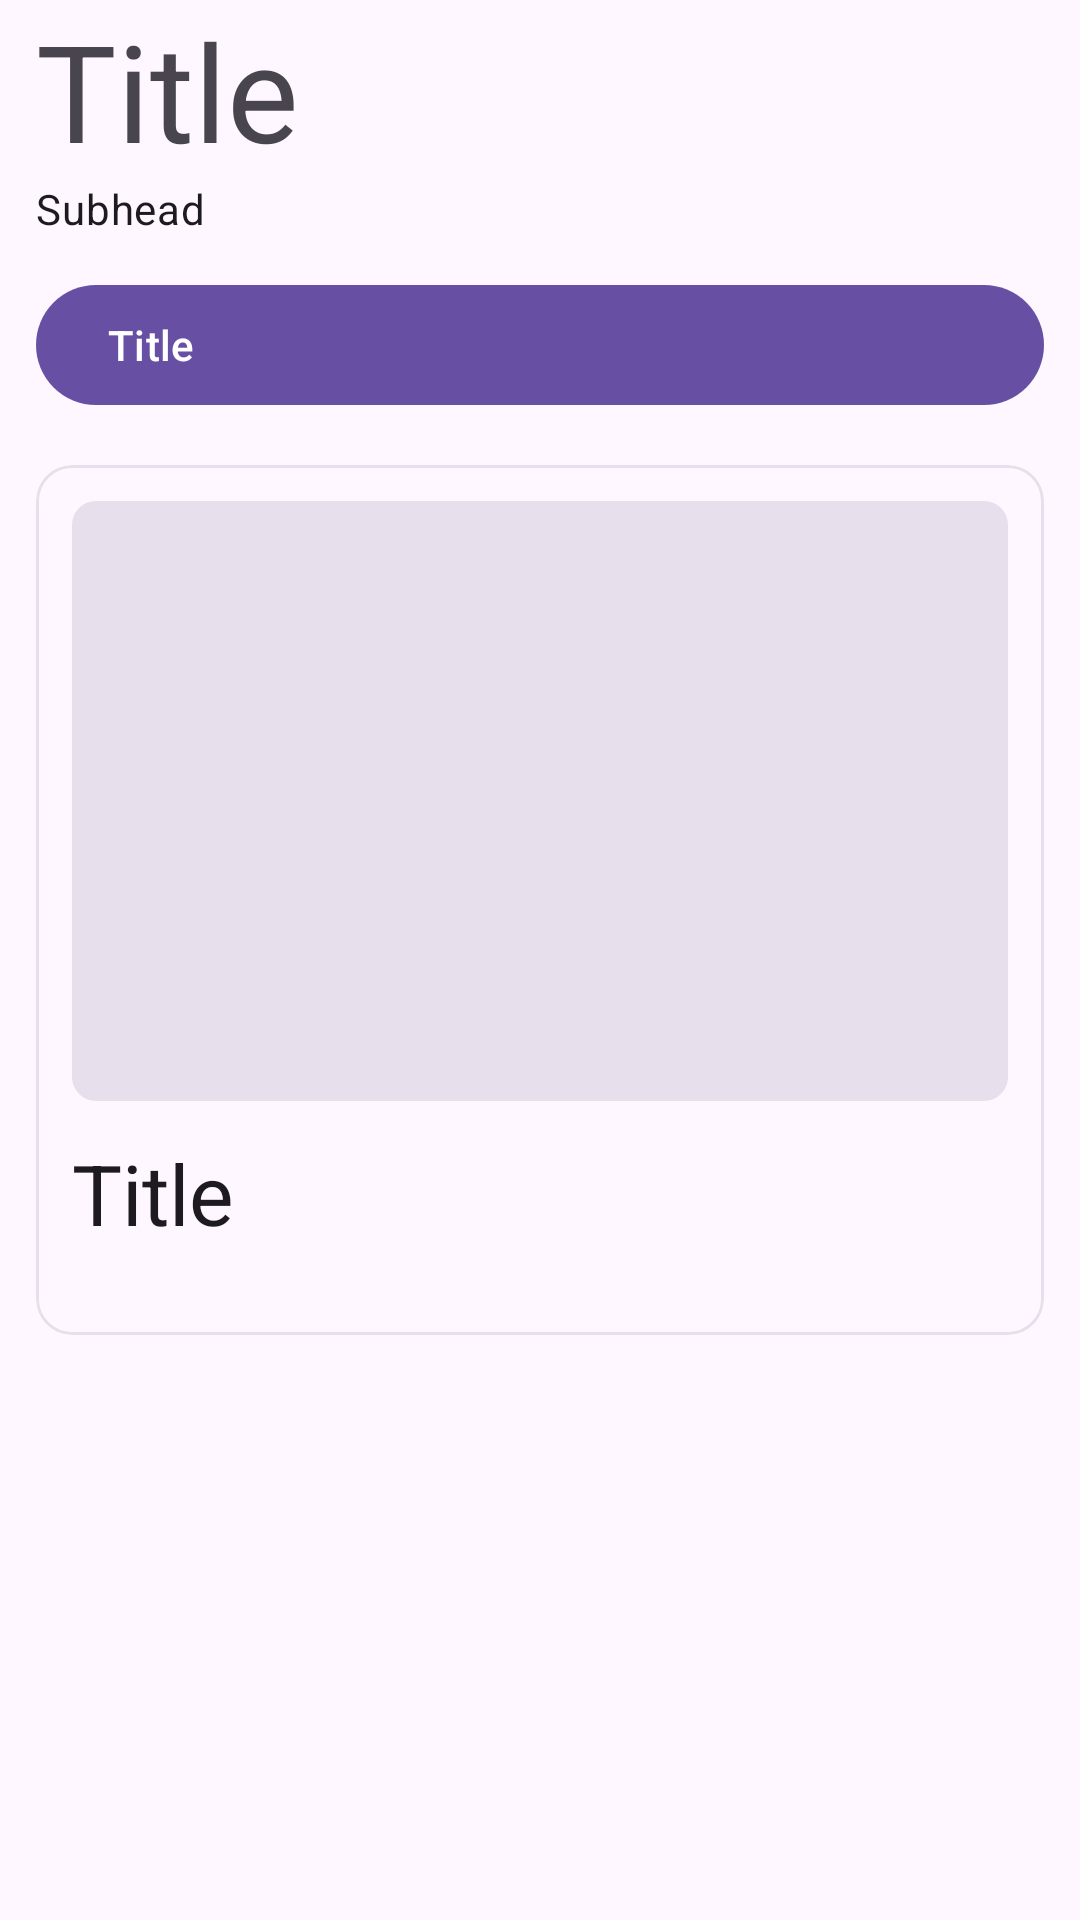

This screen was rendered from an Android layout file. Write that file and the resources it references.
<!-- AndroidManifest.xml: application theme Theme.FeedCanonicalLayout -->
<!-- res/layout/fragment_main.xml -->
<?xml version="1.0" encoding="utf-8"?>
<androidx.core.widget.NestedScrollView
    xmlns:android="http://schemas.android.com/apk/res/android"
    xmlns:app="http://schemas.android.com/apk/res-auto"
    xmlns:tools="http://schemas.android.com/tools"
    android:id="@+id/feed_container"
    android:layout_width="match_parent"
    android:layout_height="match_parent"
    app:layout_behavior="@string/appbar_scrolling_view_behavior">
    <androidx.constraintlayout.widget.ConstraintLayout
        android:id="@+id/feed_constraint_layout"
        android:layout_width="match_parent"
        android:layout_height="wrap_content">

        <TextView
            android:id="@+id/feed_title"
            android:layout_width="wrap_content"
            android:layout_height="wrap_content"
            android:layout_marginStart="12dp"
            android:layout_marginLeft="12dp"
            app:layout_constraintStart_toStartOf="parent"
            app:layout_constraintTop_toTopOf="parent"
            android:text="@string/fragment_title"
            android:textAppearance="?attr/textAppearanceDisplayMedium"/>
        <TextView
            android:id="@+id/feed_subhead"
            android:layout_width="wrap_content"
            android:layout_height="wrap_content"
            android:layout_marginStart="12dp"
            android:layout_marginLeft="12dp"
            app:layout_constraintStart_toStartOf="parent"
            app:layout_constraintTop_toBottomOf="@id/feed_title"
            android:text="@string/fragment_subhead"
            android:textAppearance="?attr/textAppearanceBodyMedium"/>

        
        <androidx.constraintlayout.widget.ReactiveGuide
            android:layout_width="wrap_content"
            android:layout_height="wrap_content"
            android:id="@+id/fold"
            android:orientation="vertical"
            app:reactiveGuide_valueId="@id/fold"
            app:reactiveGuide_animateChange="false"
            app:reactiveGuide_applyToAllConstraintSets="true"
            app:layout_constraintGuide_end="0dp"
            tools:ignore="MissingConstraints" />

        <com.google.android.material.button.MaterialButton
            android:id="@+id/top_button"
            android:layout_width="0dp"
            android:layout_height="wrap_content"
            android:layout_weight="1"
            android:layout_marginTop="12dp"
            android:layout_marginStart="12dp"
            android:layout_marginEnd="12dp"
            android:layout_marginLeft="12dp"
            android:layout_marginRight="12dp"
            android:text="@string/fragment_title"
            android:textAlignment="textStart"
            android:layout_gravity="start"
            app:layout_constraintStart_toStartOf="parent"
            app:layout_constraintEnd_toEndOf="parent"
            app:layout_constraintTop_toBottomOf="@id/feed_subhead"/>

        <include layout="@layout/feed_large_item"
            android:id="@+id/highlight_content_card"
            android:layout_width="match_parent"
            android:layout_height="290dp"
            android:layout_marginTop="16dp"
            android:layout_marginStart="12dp"
            android:layout_marginEnd="12dp"
            android:layout_marginLeft="12dp"
            android:layout_marginRight="12dp"
            app:layout_constraintStart_toStartOf="parent"
            app:layout_constraintEnd_toEndOf="parent"
            app:layout_constraintTop_toBottomOf="@id/top_button"/>

        <androidx.recyclerview.widget.RecyclerView
            android:id="@+id/large_content_list"
            android:visibility="gone"
            android:layout_width="0dp"
            android:layout_height="wrap_content"
            android:layout_weight="0.5"
            android:layout_marginTop="16dp"
            android:layout_marginStart="12dp"
            android:layout_marginEnd="12dp"
            android:layout_marginLeft="12dp"
            android:layout_marginRight="12dp"
            app:layout_constraintStart_toStartOf="parent"
            app:layout_constraintEnd_toStartOf="@id/fold"
            app:layout_constraintTop_toBottomOf="@id/feed_subhead"/>

        <androidx.recyclerview.widget.RecyclerView
            android:id="@+id/small_content_list"
            android:layout_width="0dp"
            android:layout_height="wrap_content"
            android:layout_weight="0.5"
            android:layout_marginTop="16dp"
            android:layout_marginStart="12dp"
            android:layout_marginEnd="12dp"
            android:layout_marginLeft="12dp"
            android:layout_marginRight="12dp"
            app:layout_constraintStart_toStartOf="parent"
            app:layout_constraintEnd_toEndOf="parent"
            app:layout_constraintTop_toBottomOf="@id/highlight_content_card"/>

    </androidx.constraintlayout.widget.ConstraintLayout>
</androidx.core.widget.NestedScrollView>
<!-- res/layout/feed_large_item.xml (included above) -->
<?xml version="1.0" encoding="utf-8"?>
<com.google.android.material.card.MaterialCardView xmlns:android="http://schemas.android.com/apk/res/android"
    xmlns:app="http://schemas.android.com/apk/res-auto"
    android:id="@+id/feed_large_content_container"
    android:layout_width="match_parent"
    android:layout_height="418dp"
    android:layout_marginBottom="16dp"
    app:strokeColor="?attr/colorSurfaceVariant">

    <LinearLayout
        android:layout_width="match_parent"
        android:layout_height="wrap_content"
        android:layout_margin="12dp"
        android:orientation="vertical">

        <com.google.android.material.imageview.ShapeableImageView
            android:layout_width="match_parent"
            android:layout_height="200dp"
            android:contentDescription="@string/sample_image_content_desc"
            android:scaleType="centerCrop"
            app:shapeAppearanceOverlay="?attr/shapeAppearanceMediumComponent"
            android:background="@android:color/white"
            app:backgroundTint="?attr/colorSurfaceVariant"/>

        <TextView
            android:layout_width="wrap_content"
            android:layout_height="wrap_content"
            android:layout_marginTop="12dp"
            android:text="@string/fragment_title"
            android:textAppearance="?attr/textAppearanceHeadlineMedium"/>

    </LinearLayout>
</com.google.android.material.card.MaterialCardView>
<!-- resources referenced by this layout -->
<resources>
  <string name="fragment_subhead">Subhead</string>
  <string name="fragment_title">Title</string>
  <string name="sample_image_content_desc">Sample image</string>
  <style name="Theme.FeedCanonicalLayout" parent="Base.Theme.FeedCanonicalLayout" />
  <style name="Base.Theme.FeedCanonicalLayout" parent="Theme.Material3.DayNight.NoActionBar">
          
          
      </style>
</resources>
